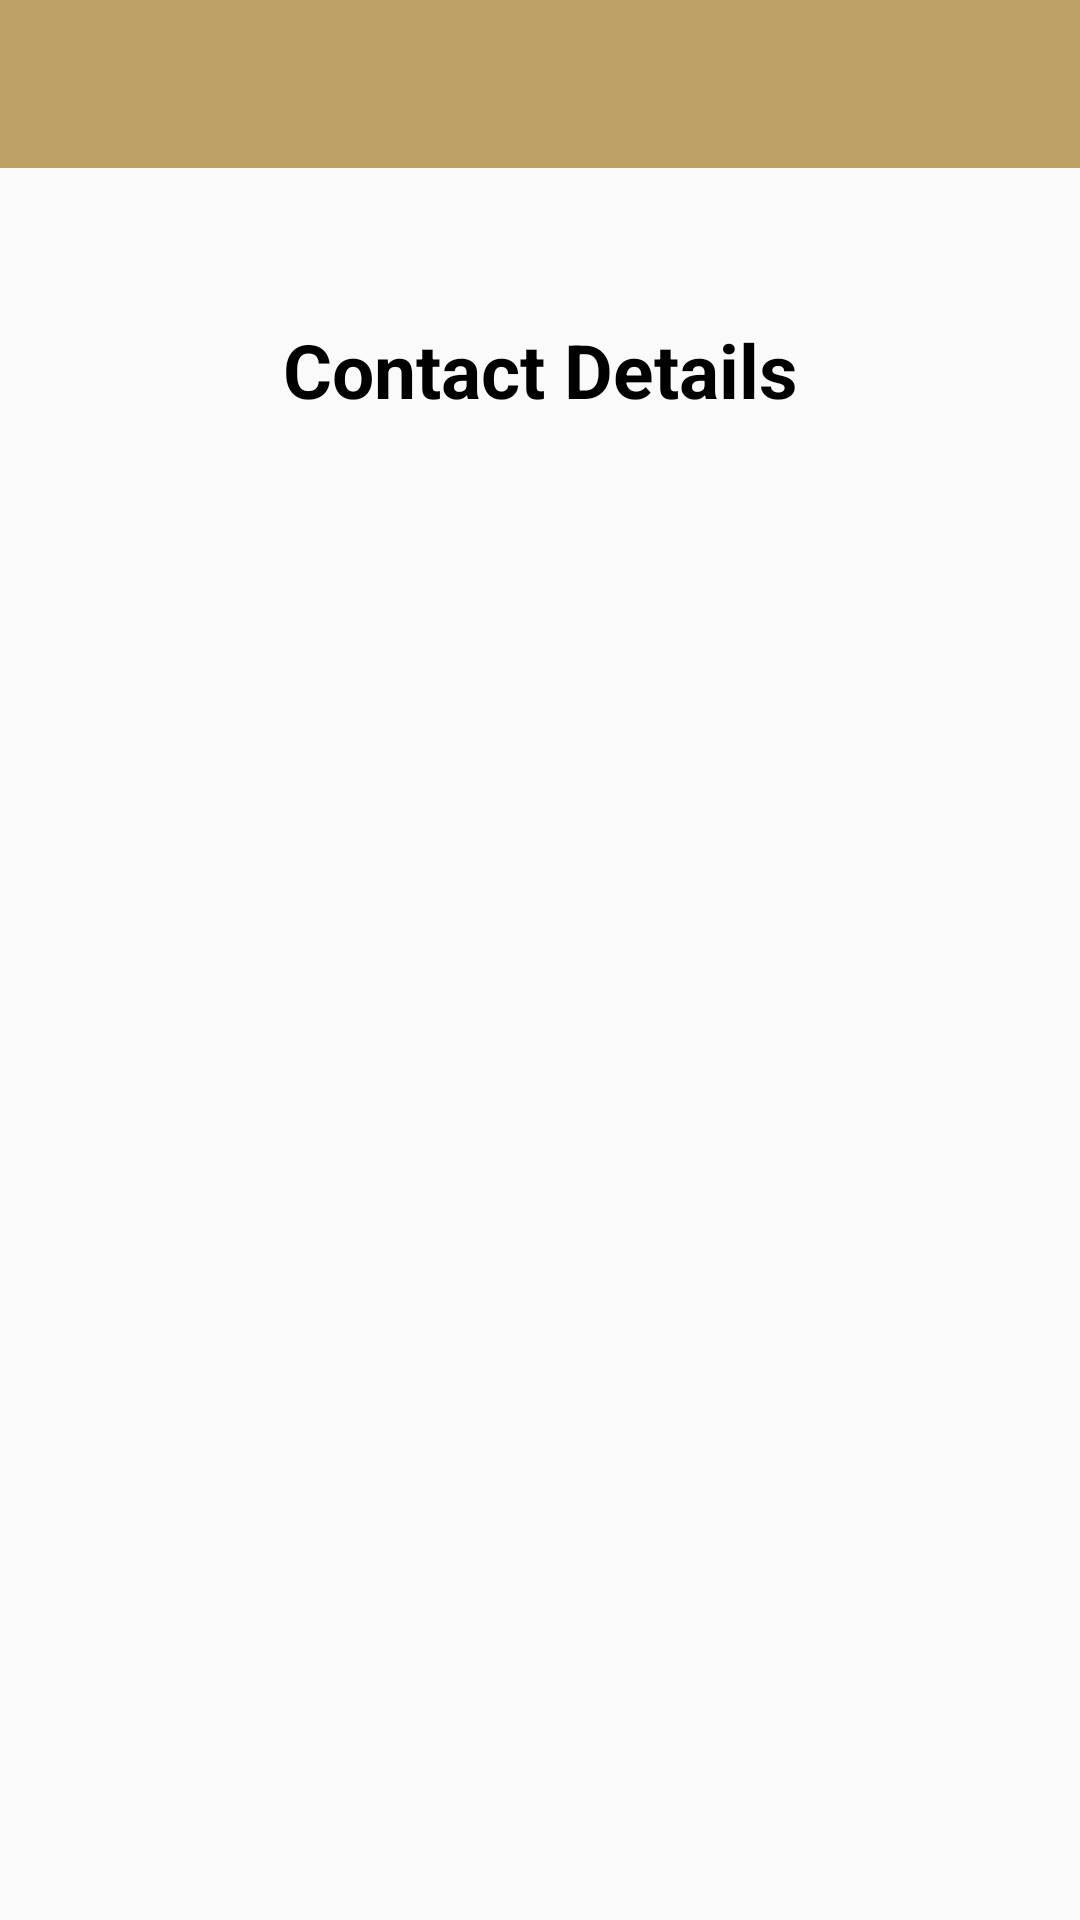

Here is an Android app screen rendered from its layout file. Give the layout XML and the strings, colors and styles it references.
<!-- AndroidManifest.xml: application theme AppTheme -->
<!-- res/layout/contacts_detail.xml -->
<?xml version="1.0" encoding="utf-8"?>
<LinearLayout xmlns:android="http://schemas.android.com/apk/res/android"
    xmlns:tools="http://schemas.android.com/tools"
    android:layout_width="match_parent"
    android:layout_height="match_parent"
    android:orientation="vertical"
   >
  <include layout="@layout/toolbar"/>
<LinearLayout
    android:layout_width="match_parent"
    android:layout_height="match_parent"
    android:layout_weight="1"
    android:orientation="vertical">
   <TextView
       android:layout_width="match_parent"
       android:layout_height="match_parent"
       android:layout_weight="3"/>
    <TextView
        android:layout_width="match_parent"
        android:layout_height="match_parent"
        android:text="Contact Details"
        android:textStyle="bold"
        android:layout_weight="1"
        android:textSize="25dp"
        android:gravity="center_horizontal"
        android:textColor="@color/black"/>
</LinearLayout>
    <LinearLayout
        android:layout_width="match_parent"
        android:layout_height="match_parent"
        android:layout_weight="1.5"></LinearLayout>
    <LinearLayout
    android:layout_width="match_parent"
    android:layout_height="match_parent"
    android:layout_weight="1"
        android:padding="10dp"
    android:orientation="vertical">
<LinearLayout
    android:layout_width="match_parent"
    android:layout_height="match_parent"
    android:orientation="horizontal"
    android:layout_weight="1">
  <TextView
      android:layout_width="match_parent"
      android:layout_height="match_parent"
      android:textSize="16dp"
      android:id="@+id/label_firstname"
      android:textColor="@color/black"
      android:layout_weight="1.3"/>
 <TextView
     android:layout_width="match_parent"
     android:layout_height="match_parent"
     android:layout_weight="1"
     android:textSize="16dp"
     android:textColor="@color/black"
     android:id="@+id/f_name"
    />
</LinearLayout>
        <LinearLayout
            android:layout_width="match_parent"
            android:layout_height="match_parent"
            android:orientation="horizontal"
            android:layout_weight="1">
            <TextView
                android:layout_width="match_parent"
                android:layout_height="match_parent"
                android:textSize="16dp"
                android:id="@+id/label_lastname"
                android:textColor="@color/black"
                android:layout_weight="1.3"/>
            <TextView
                android:layout_width="match_parent"
                android:layout_height="match_parent"
                android:layout_weight="1"
                android:textSize="16dp"
                android:textColor="@color/black"
                android:id="@+id/l_name"
                />
    </LinearLayout>
        <LinearLayout
            android:layout_width="match_parent"
            android:layout_height="match_parent"
            android:orientation="horizontal"
            android:layout_weight="1">
            <TextView
                android:layout_width="match_parent"
                android:layout_height="match_parent"
                android:textSize="16dp"
                android:id="@+id/label_number"
                android:textColor="@color/black"
                android:layout_weight="1.3"/>

    <TextView
        android:layout_width="match_parent"
        android:layout_height="match_parent"
        android:layout_weight="1"
        android:textSize="16dp"
        android:textColor="@color/black"
        android:id="@+id/number"
        />
 </LinearLayout>
        <LinearLayout
            android:layout_width="match_parent"
            android:layout_height="match_parent"
            android:orientation="horizontal"
            android:layout_weight="1">
            <TextView
                android:layout_width="match_parent"
                android:layout_height="match_parent"
                android:textSize="16dp"
                android:id="@+id/label_email"
                android:textColor="@color/black"
                android:layout_weight="1.3"/>

    <TextView
        android:layout_width="match_parent"
        android:layout_height="match_parent"
        android:layout_weight="1"
        android:textSize="16dp"
        android:textColor="@color/black"
        android:id="@+id/email"
        />
            </LinearLayout>
        <LinearLayout
            android:layout_width="match_parent"
            android:layout_height="match_parent"
            android:orientation="horizontal"
            android:layout_weight="1">
            <TextView
                android:layout_width="match_parent"
                android:layout_height="match_parent"
                android:textSize="16dp"
                android:id="@+id/label_fax"
                android:textColor="@color/black"
                android:layout_weight="1.3"/>

            <TextView
        android:layout_width="match_parent"
        android:layout_height="match_parent"
        android:layout_weight="1"
                android:textSize="16dp"
        android:id="@+id/fax"
        android:textColor="@color/black"
        />
    </LinearLayout>
        <LinearLayout
            android:layout_width="match_parent"
            android:layout_height="match_parent"
            android:orientation="horizontal"
            android:layout_weight="1">
            <TextView
                android:layout_width="match_parent"
                android:layout_height="match_parent"
                android:textSize="16dp"
                android:id="@+id/label_address"
                android:textColor="@color/black"
                android:layout_weight="1.3"/>

            <TextView
        android:layout_width="match_parent"
        android:layout_height="match_parent"
        android:layout_weight="1"
                android:textSize="16dp"
        android:textColor="@color/black"
        android:id="@+id/adress"
        />
            </LinearLayout>
        <LinearLayout
            android:layout_width="match_parent"
            android:layout_height="match_parent"
            android:orientation="horizontal"
            android:layout_weight="1">
            <TextView
                android:layout_width="match_parent"
                android:layout_height="match_parent"

                android:textSize="16dp"
                android:id="@+id/label_grade"
                android:textColor="@color/black"
                android:layout_weight="1.3"/>

            <TextView
        android:layout_width="match_parent"
        android:layout_height="match_parent"
        android:layout_weight="1"
                android:textSize="16dp"
        android:textColor="@color/black"
        android:id="@+id/grade"
         />
            </LinearLayout>
</LinearLayout>
 <LinearLayout
     android:layout_width="match_parent"
     android:layout_height="match_parent"
     android:layout_weight="1"></LinearLayout>
</LinearLayout>
<!-- res/layout/toolbar.xml (included above) -->
<?xml version="1.0" encoding="utf-8"?>
<android.support.v7.widget.Toolbar
    xmlns:android="http://schemas.android.com/apk/res/android"
    xmlns:app="http://schemas.android.com/apk/res-auto"
    android:id="@+id/toolbar"
    app:popupTheme="@style/ThemeOverlay.AppCompat.Light"
    android:background="@color/colorPrimary"
    android:layout_width="match_parent"
    android:layout_height="?attr/actionBarSize"
    app:layout_scrollFlags="scroll|enterAlways"
    app:layout_collapseMode="pin">
    <LinearLayout
        android:layout_width="match_parent"
        android:layout_height="match_parent"
        android:gravity="center_vertical"
        android:orientation="horizontal">
        <TextView
            android:id="@+id/title_toolbar"
            android:layout_width="wrap_content"
            android:layout_height="wrap_content"
            android:textColor="@color/white"
            android:textStyle="bold"
            android:textSize="19dp"
            android:singleLine="true"
            android:maxLength="20"
            android:textAppearance="?android:attr/textAppearanceLarge"/>
        <View
            android:layout_width="0dp"
            android:layout_height="match_parent"
            android:layout_weight="1"/>
        <ImageView
            android:id="@+id/syncronize"
            android:layout_width="25dp"
            android:layout_height="25dp"
            android:src="@drawable/syn_icon"
            android:layout_marginRight="30dp"
            android:visibility="gone"
            android:layout_gravity="end|center_vertical"
            android:background="@color/colorPrimary"
            android:clickable="true"/>
        <ImageView
            android:id="@+id/add_contact"
            android:layout_width="25dp"
            android:layout_height="25dp"
            android:src="@drawable/add_contact_icon"
            android:layout_marginRight="30dp"
            android:visibility="gone"
            android:layout_gravity="end|center_vertical"
            android:background="@color/colorPrimary"
            android:clickable="true"/>
    </LinearLayout>
</android.support.v7.widget.Toolbar>
<!-- resources referenced by this layout -->
<resources>
  <color name="black">#000</color>
  <color name="colorPrimary">#bea165</color>
  <color name="white">#fff</color>
  <!-- drawable add_contact_icon: png bitmap (drawable, 1598 bytes) -->
  <!-- drawable syn_icon: png bitmap (drawable, 968 bytes) -->
  <style name="AppTheme" parent="Theme.AppCompat.Light.DarkActionBar">
          
          <item name="colorPrimary">@color/colorPrimary</item>
          <item name="colorPrimaryDark">@color/colorPrimaryDark</item>
          <item name="colorAccent">@color/colorPrimary</item>
          <item name="windowActionBar">false</item>
          <item name="android:homeAsUpIndicator">@drawable/home_arrow</item>
          <item name="windowNoTitle">true</item>
          <item name="android:textColorHint">@color/colorPrimary</item>
      </style>
  <color name="colorPrimaryDark">#212121</color>
  <!-- drawable home_arrow: png bitmap (drawable, 505 bytes) -->
</resources>
